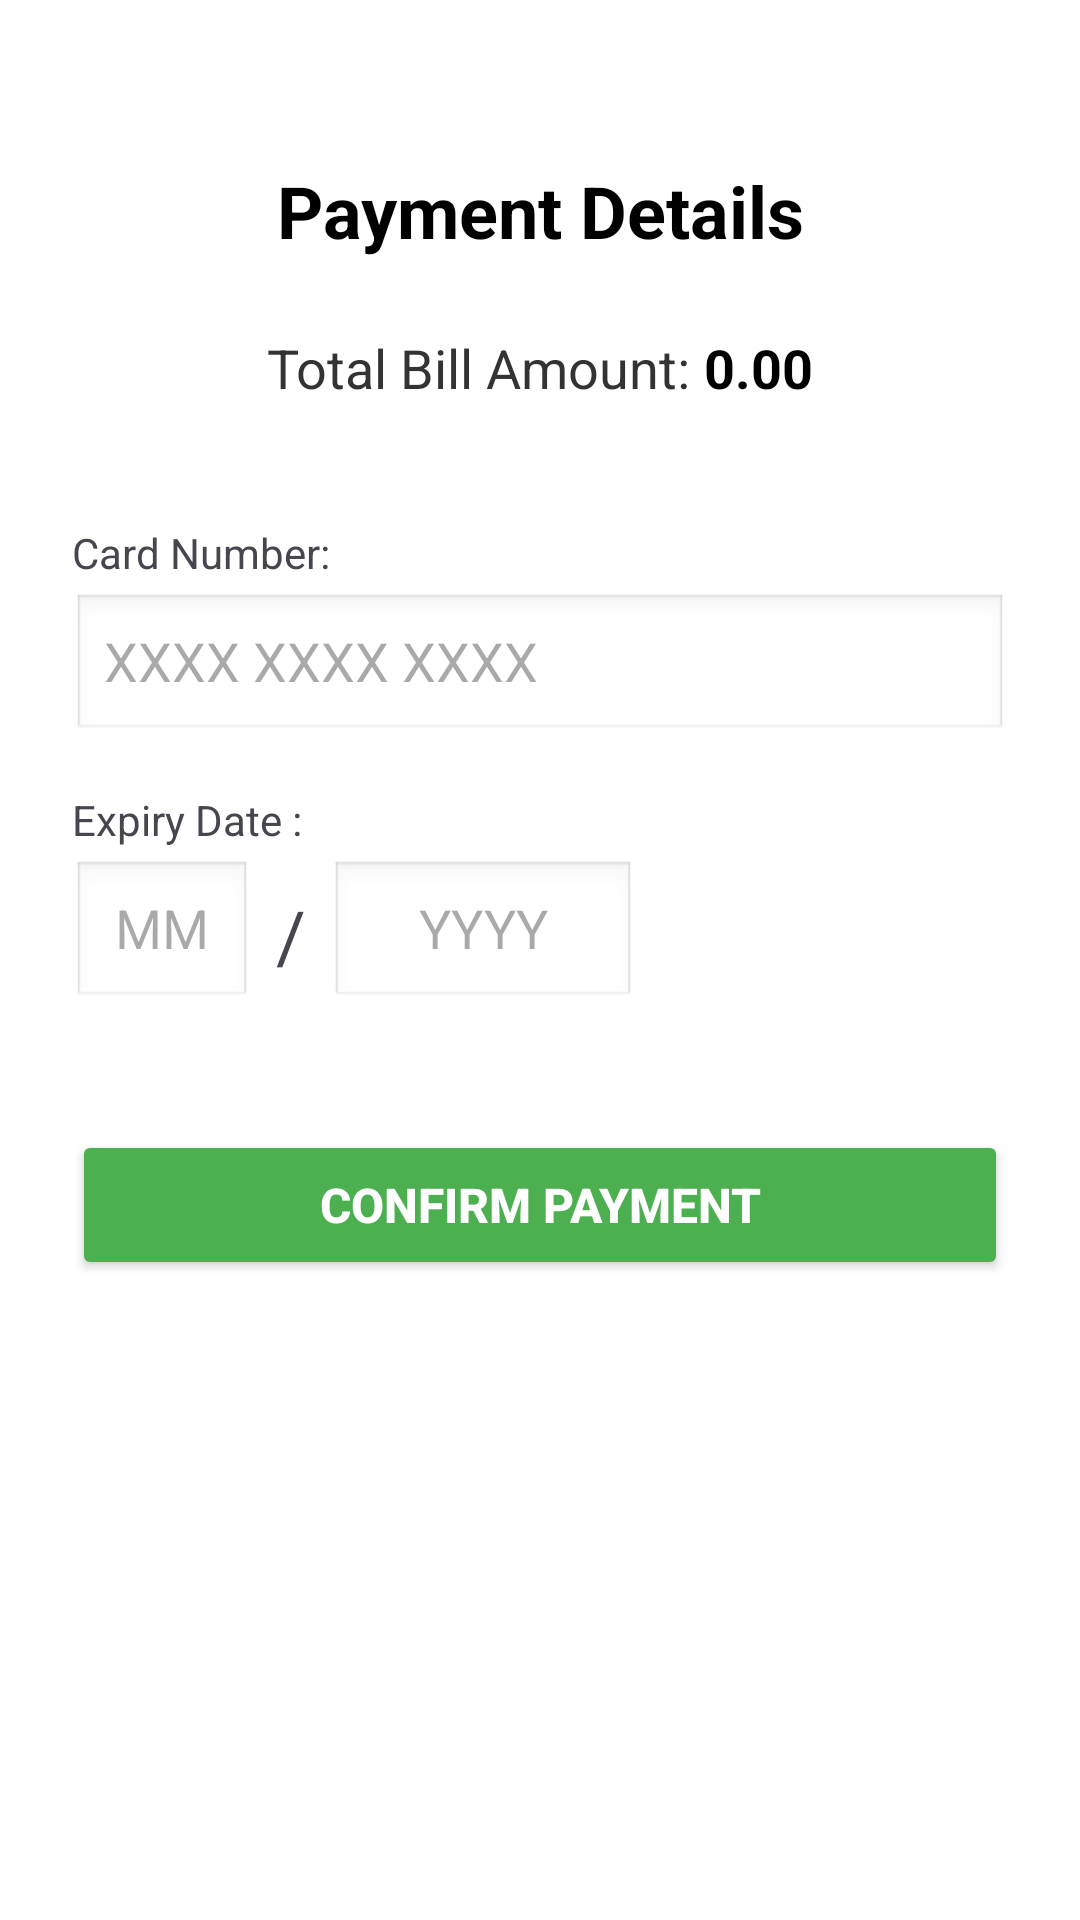

Android layout source for this screen:
<!-- AndroidManifest.xml: application theme Theme.BitNestAndroid2207086 -->
<!-- res/layout/activity_payment.xml -->
<?xml version="1.0" encoding="utf-8"?>
<ScrollView xmlns:android="http://schemas.android.com/apk/res/android"
    android:layout_width="match_parent"
    android:layout_height="match_parent"
    android:fillViewport="true"
    android:background="#FFFFFF">

    <LinearLayout
        android:layout_width="match_parent"
        android:layout_height="wrap_content"
        android:orientation="vertical"
        android:padding="24dp">

        <TextView
            android:layout_width="match_parent"
            android:layout_height="wrap_content"
            android:text="Payment Details"
            android:textSize="24sp"
            android:textStyle="bold"
            android:gravity="center"
            android:textColor="#000"
            android:layout_marginTop="30dp"
            android:layout_marginBottom="24dp"/>

        <LinearLayout
            android:layout_width="match_parent"
            android:layout_height="wrap_content"
            android:orientation="horizontal"
            android:gravity="center"
            android:layout_marginBottom="40dp">

            <TextView
                android:layout_width="wrap_content"
                android:layout_height="wrap_content"
                android:text="Total Bill Amount: "
                android:textSize="18sp"
                android:textColor="#333"/>

            <TextView
                android:id="@+id/tvTotalBill"
                android:layout_width="wrap_content"
                android:layout_height="wrap_content"
                android:text="0.00"
                android:textSize="18sp"
                android:textStyle="bold"
                android:textColor="#000"/>
        </LinearLayout>

        <TextView
            android:layout_width="wrap_content"
            android:layout_height="wrap_content"
            android:text="Card Number:"
            android:textSize="14sp"
            android:layout_marginBottom="4dp"/>
        <EditText
            android:id="@+id/etCardNumber"
            android:layout_width="match_parent"
            android:layout_height="50dp"
            android:hint="XXXX XXXX XXXX"
            android:inputType="number"
            android:background="@android:drawable/edit_text"
            android:layout_marginBottom="16dp"/>

        <TextView
            android:layout_width="wrap_content"
            android:layout_height="wrap_content"
            android:text="Expiry Date :"
            android:inputType="number"
            android:textSize="14sp"
            android:layout_marginBottom="4dp"/>
        <LinearLayout
            android:layout_width="match_parent"
            android:layout_height="wrap_content"
            android:orientation="horizontal">

            <EditText
                android:id="@+id/etExpiryMonth"
                android:layout_width="60dp"
                android:layout_height="50dp"
                android:hint="MM"
                android:inputType="number"
                android:gravity="center"
                android:background="@android:drawable/edit_text"/>

            <TextView
                android:layout_width="wrap_content"
                android:layout_height="wrap_content"
                android:text="/"
                android:textSize="24sp"
                android:layout_gravity="center_vertical"
                android:layout_marginHorizontal="8dp"/>

            <EditText
                android:id="@+id/etExpiryYear"
                android:layout_width="102dp"
                android:layout_height="50dp"
                android:background="@android:drawable/edit_text"
                android:gravity="center"
                android:hint="YYYY"
                android:inputType="number" />
        </LinearLayout>

        <Button
            android:id="@+id/btnFinalizePayment"
            android:layout_width="match_parent"
            android:layout_height="50dp"
            android:text="Confirm Payment"
            android:backgroundTint="#4CAF50"
            android:textColor="#FFFFFF"
            android:textSize="16sp"
            android:textStyle="bold"
            android:layout_marginTop="40dp"/>

    </LinearLayout>
</ScrollView>
<!-- resources referenced by this layout -->
<resources>
  <style name="Theme.BitNestAndroid2207086" parent="Base.Theme.BitNestAndroid2207086" />
  <style name="Base.Theme.BitNestAndroid2207086" parent="Theme.Material3.DayNight.NoActionBar">
          
          
      </style>
</resources>
